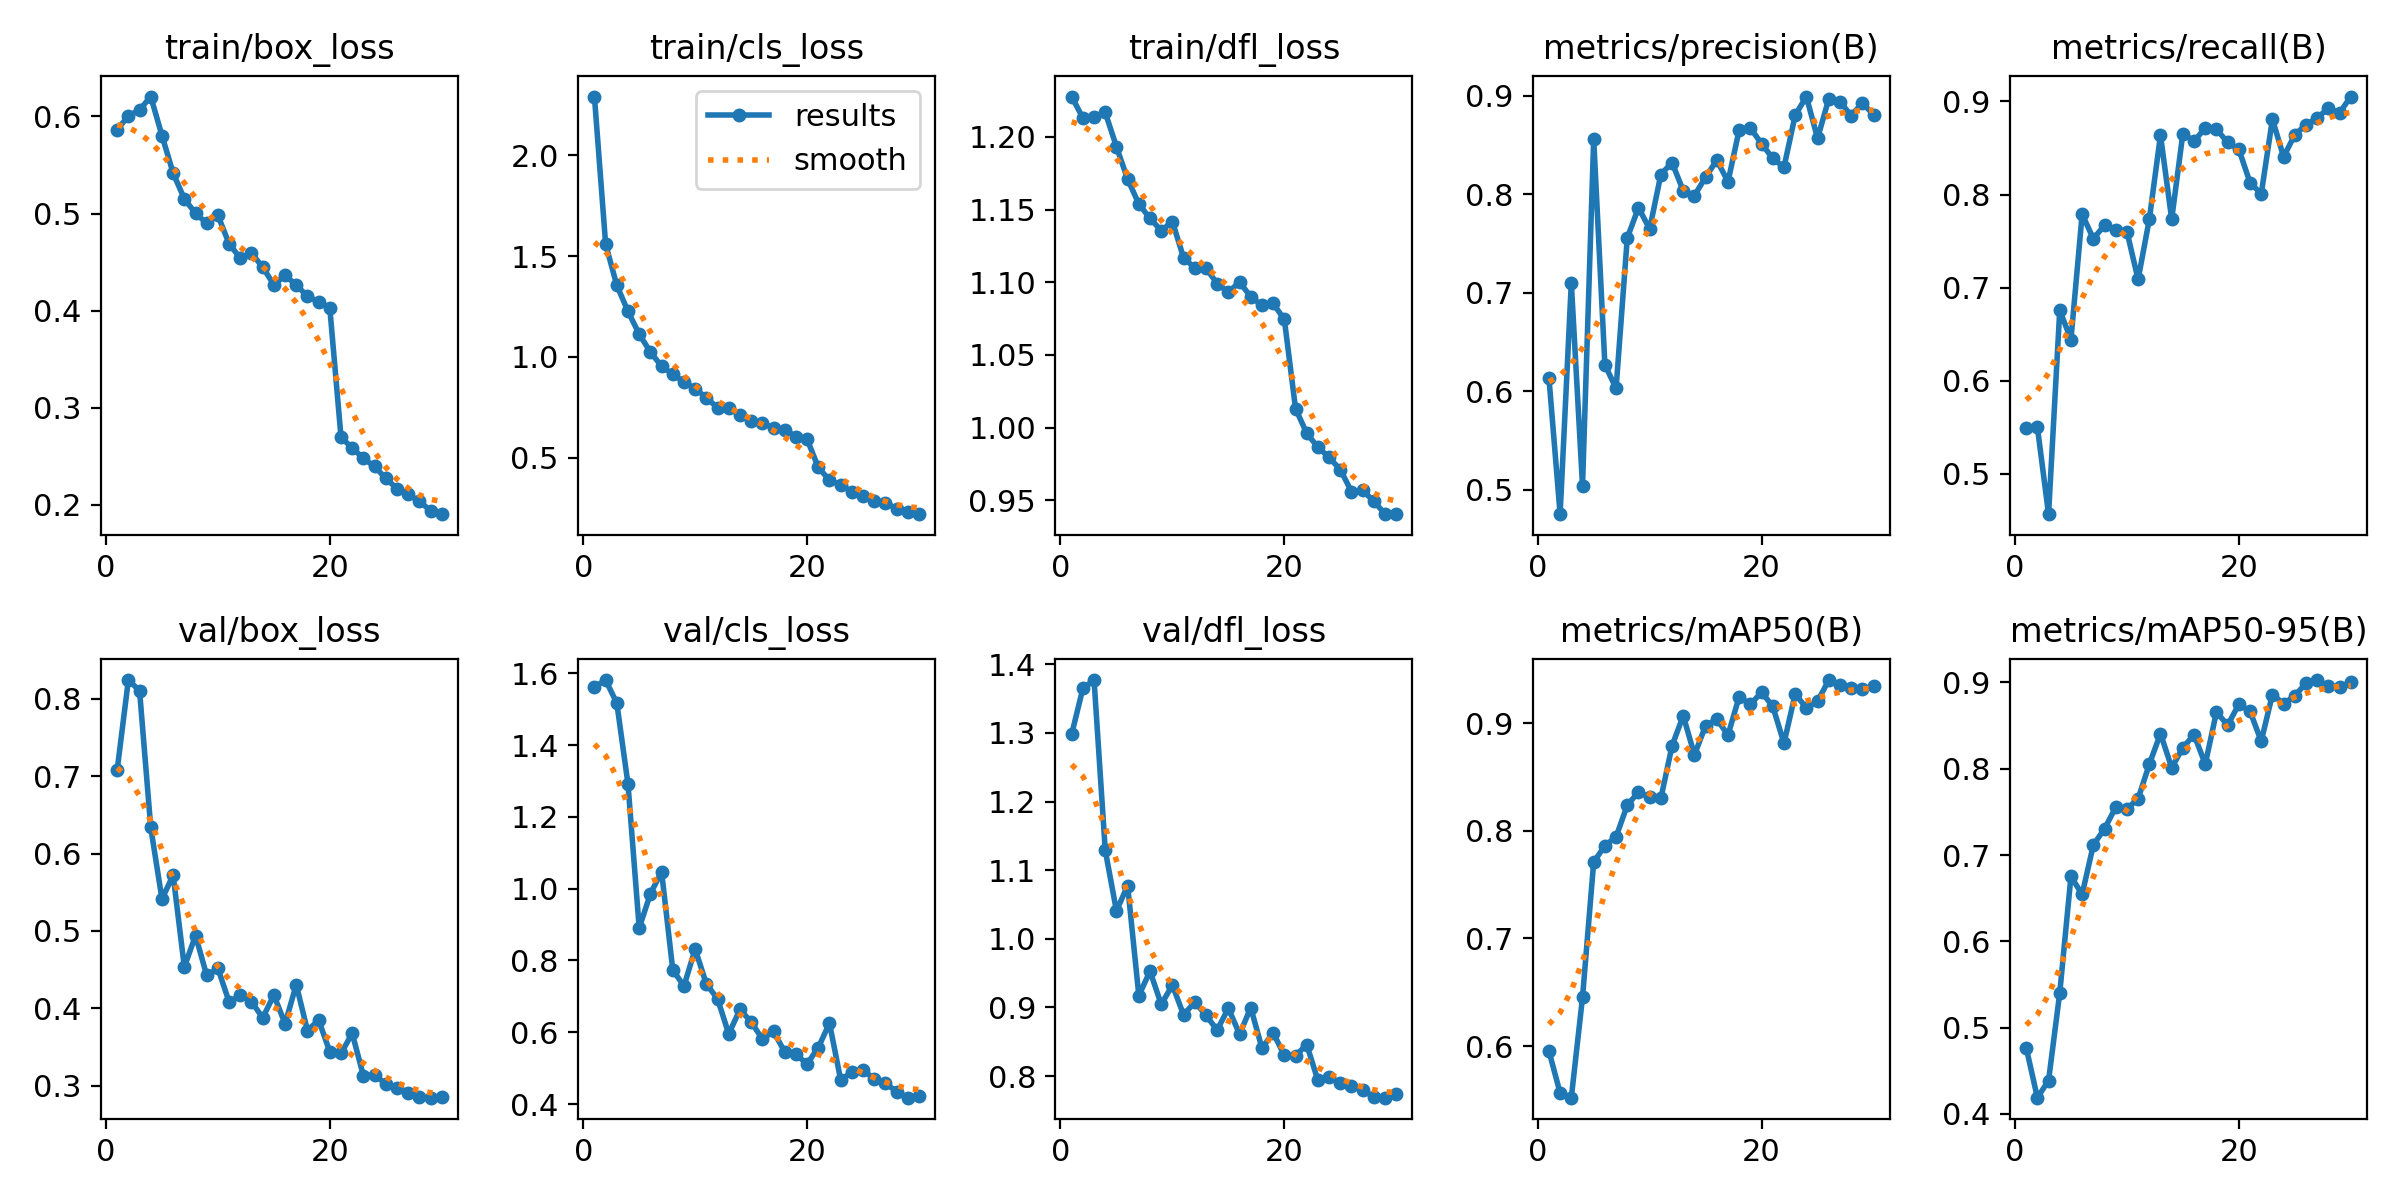

Values plotted in this chart, from the file beside it:
epoch, time, train/box_loss, train/cls_loss, train/dfl_loss, metrics/precision(B), metrics/recall(B), metrics/mAP50(B), metrics/mAP50-95(B), val/box_loss, val/cls_loss, val/dfl_loss, lr/pg0, lr/pg1, lr/pg2
1, 44.86, 0.5864, 2.291, 1.228, 0.6139, 0.5496, 0.5954, 0.4769, 0.7081, 1.562, 1.298, 0.0003319, 0.0003319, 0.0003319
2, 90.82, 0.6005, 1.559, 1.213, 0.4754, 0.5501, 0.5564, 0.4188, 0.8243, 1.581, 1.365, 0.0006433, 0.0006433, 0.0006433
3, 145.7, 0.6068, 1.355, 1.214, 0.7102, 0.4565, 0.552, 0.4386, 0.8105, 1.517, 1.377, 0.0009326, 0.0009326, 0.0009326
4, 200.2, 0.6205, 1.226, 1.217, 0.5043, 0.6757, 0.6452, 0.5403, 0.6337, 1.291, 1.129, 0.000901, 0.000901, 0.000901
5, 254.7, 0.5804, 1.113, 1.193, 0.8561, 0.6441, 0.771, 0.6752, 0.5413, 0.8904, 1.041, 0.000868, 0.000868, 0.000868
6, 309.2, 0.5416, 1.024, 1.171, 0.6269, 0.7788, 0.7863, 0.6544, 0.572, 0.9857, 1.077, 0.000835, 0.000835, 0.000835
7, 363.2, 0.5151, 0.9535, 1.154, 0.6031, 0.7525, 0.7946, 0.7117, 0.4535, 1.047, 0.9173, 0.000802, 0.000802, 0.000802
8, 416.6, 0.5002, 0.9137, 1.144, 0.7557, 0.7669, 0.8239, 0.7304, 0.494, 0.7736, 0.9529, 0.000769, 0.000769, 0.000769
9, 468.8, 0.49, 0.8758, 1.136, 0.7863, 0.7618, 0.8363, 0.7554, 0.4425, 0.7288, 0.9045, 0.000736, 0.000736, 0.000736
10, 511.8, 0.4981, 0.842, 1.142, 0.7648, 0.7602, 0.8312, 0.7535, 0.4516, 0.8318, 0.9325, 0.000703, 0.000703, 0.000703
11, 554.2, 0.4689, 0.7976, 1.117, 0.82, 0.7087, 0.8303, 0.7652, 0.4083, 0.7343, 0.8891, 0.00067, 0.00067, 0.00067
12, 596.3, 0.4541, 0.7474, 1.11, 0.8322, 0.7733, 0.8791, 0.8052, 0.4166, 0.6933, 0.9079, 0.000637, 0.000637, 0.000637
13, 648, 0.4593, 0.745, 1.11, 0.8035, 0.8638, 0.9072, 0.8408, 0.4086, 0.5952, 0.8886, 0.000604, 0.000604, 0.000604
14, 700.8, 0.4448, 0.7134, 1.099, 0.7987, 0.7734, 0.8707, 0.8013, 0.3878, 0.6634, 0.8672, 0.000571, 0.000571, 0.000571
15, 750.4, 0.4265, 0.6825, 1.093, 0.8174, 0.8656, 0.898, 0.8243, 0.4171, 0.6291, 0.8989, 0.000538, 0.000538, 0.000538
16, 803.2, 0.4362, 0.6732, 1.1, 0.8346, 0.8573, 0.9038, 0.8396, 0.38, 0.5812, 0.861, 0.000505, 0.000505, 0.000505
17, 858.2, 0.4264, 0.6456, 1.09, 0.8127, 0.8715, 0.8892, 0.8052, 0.4305, 0.6022, 0.8997, 0.000472, 0.000472, 0.000472
18, 913.4, 0.4147, 0.639, 1.084, 0.8655, 0.8702, 0.9249, 0.8659, 0.3713, 0.5453, 0.8406, 0.000439, 0.000439, 0.000439
19, 967.5, 0.409, 0.6045, 1.085, 0.8671, 0.856, 0.9176, 0.8505, 0.3848, 0.5382, 0.8633, 0.000406, 0.000406, 0.000406
20, 1022, 0.4022, 0.5914, 1.074, 0.8513, 0.8485, 0.929, 0.8747, 0.3437, 0.5118, 0.8301, 0.000373, 0.000373, 0.000373
21, 1098, 0.2694, 0.4521, 1.013, 0.8364, 0.8128, 0.9158, 0.8666, 0.3418, 0.5575, 0.8296, 0.00034, 0.00034, 0.00034
22, 1151, 0.2585, 0.3882, 0.9961, 0.8274, 0.8007, 0.8815, 0.832, 0.3676, 0.6251, 0.846, 0.000307, 0.000307, 0.000307
23, 1198, 0.2478, 0.3649, 0.9865, 0.88, 0.8809, 0.9272, 0.886, 0.3127, 0.4674, 0.7936, 0.000274, 0.000274, 0.000274
24, 1239, 0.2394, 0.3317, 0.9795, 0.8991, 0.8405, 0.9144, 0.8754, 0.3143, 0.4894, 0.7983, 0.000241, 0.000241, 0.000241
25, 1281, 0.2271, 0.3077, 0.9711, 0.8568, 0.8642, 0.9204, 0.8846, 0.3019, 0.4958, 0.7898, 0.000208, 0.000208, 0.000208
26, 1329, 0.2167, 0.2847, 0.956, 0.8967, 0.875, 0.9403, 0.8992, 0.2975, 0.4686, 0.7852, 0.000175, 0.000175, 0.000175
27, 1378, 0.2109, 0.2771, 0.9567, 0.894, 0.8823, 0.9355, 0.9028, 0.2901, 0.4583, 0.7794, 0.000142, 0.000142, 0.000142
28, 1420, 0.2034, 0.2466, 0.9494, 0.8798, 0.8927, 0.9331, 0.8957, 0.2854, 0.4344, 0.7699, 0.000109, 0.000109, 0.000109
29, 1472, 0.1939, 0.2283, 0.9405, 0.8924, 0.8877, 0.9316, 0.8942, 0.2845, 0.4178, 0.7686, 7.6e-05, 7.6e-05, 7.6e-05
30, 1529, 0.1903, 0.22, 0.9404, 0.8808, 0.9053, 0.9351, 0.9009, 0.2858, 0.4225, 0.7741, 4.3e-05, 4.3e-05, 4.3e-05
